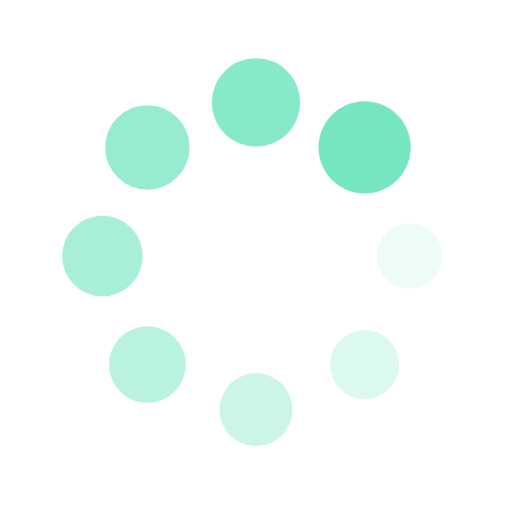
t = 0.00 s
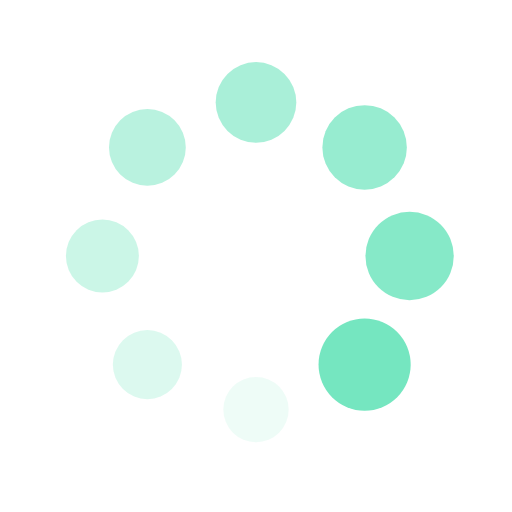
t = 0.25 s
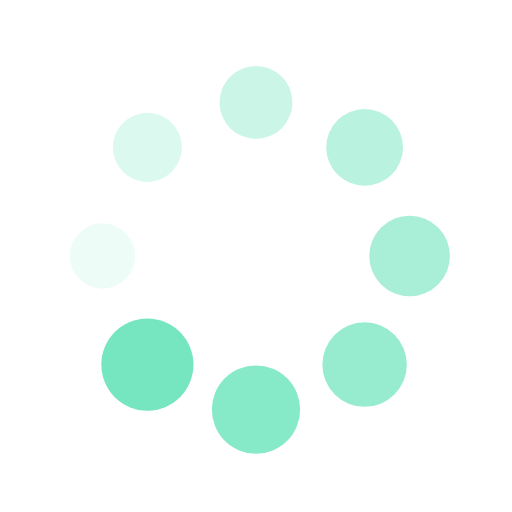
t = 0.50 s
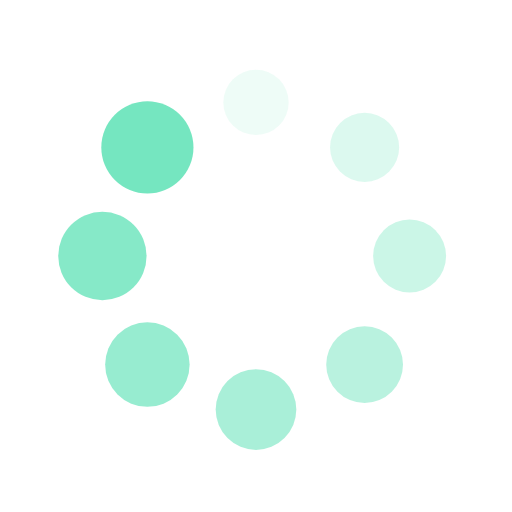
t = 0.75 s

The animated SVG that drew these frames (rendered in a browser with its animation timeline set to each time). Animation: 16 SMIL elements (animate=8,animateTransform=8); one cycle of 1.00 s, repeats indefinitely.

<svg xmlns="http://www.w3.org/2000/svg" viewBox="0 0 100 100" preserveAspectRatio="xMidYMid" width="200" height="200" style="shape-rendering: auto; display: block; background: rgba(255, 255, 255, 0);" xmlns:xlink="http://www.w3.org/1999/xlink"><g><g transform="translate(80,50)">
<g transform="rotate(0)">
<circle fill-opacity="1" fill="#75e6c0" r="6" cy="0" cx="0">
  <animateTransform repeatCount="indefinite" dur="1s" keyTimes="0;1" values="1.5 1.5;1 1" begin="-0.875s" type="scale" attributeName="transform"></animateTransform>
  <animate begin="-0.875s" values="1;0" repeatCount="indefinite" dur="1s" keyTimes="0;1" attributeName="fill-opacity"></animate>
</circle>
</g>
</g><g transform="translate(71.21320343559643,71.21320343559643)">
<g transform="rotate(45)">
<circle fill-opacity="0.875" fill="#75e6c0" r="6" cy="0" cx="0">
  <animateTransform repeatCount="indefinite" dur="1s" keyTimes="0;1" values="1.5 1.5;1 1" begin="-0.75s" type="scale" attributeName="transform"></animateTransform>
  <animate begin="-0.75s" values="1;0" repeatCount="indefinite" dur="1s" keyTimes="0;1" attributeName="fill-opacity"></animate>
</circle>
</g>
</g><g transform="translate(50,80)">
<g transform="rotate(90)">
<circle fill-opacity="0.75" fill="#75e6c0" r="6" cy="0" cx="0">
  <animateTransform repeatCount="indefinite" dur="1s" keyTimes="0;1" values="1.5 1.5;1 1" begin="-0.625s" type="scale" attributeName="transform"></animateTransform>
  <animate begin="-0.625s" values="1;0" repeatCount="indefinite" dur="1s" keyTimes="0;1" attributeName="fill-opacity"></animate>
</circle>
</g>
</g><g transform="translate(28.786796564403577,71.21320343559643)">
<g transform="rotate(135)">
<circle fill-opacity="0.625" fill="#75e6c0" r="6" cy="0" cx="0">
  <animateTransform repeatCount="indefinite" dur="1s" keyTimes="0;1" values="1.5 1.5;1 1" begin="-0.5s" type="scale" attributeName="transform"></animateTransform>
  <animate begin="-0.5s" values="1;0" repeatCount="indefinite" dur="1s" keyTimes="0;1" attributeName="fill-opacity"></animate>
</circle>
</g>
</g><g transform="translate(20,50.00000000000001)">
<g transform="rotate(180)">
<circle fill-opacity="0.5" fill="#75e6c0" r="6" cy="0" cx="0">
  <animateTransform repeatCount="indefinite" dur="1s" keyTimes="0;1" values="1.5 1.5;1 1" begin="-0.375s" type="scale" attributeName="transform"></animateTransform>
  <animate begin="-0.375s" values="1;0" repeatCount="indefinite" dur="1s" keyTimes="0;1" attributeName="fill-opacity"></animate>
</circle>
</g>
</g><g transform="translate(28.78679656440357,28.786796564403577)">
<g transform="rotate(225)">
<circle fill-opacity="0.375" fill="#75e6c0" r="6" cy="0" cx="0">
  <animateTransform repeatCount="indefinite" dur="1s" keyTimes="0;1" values="1.5 1.5;1 1" begin="-0.25s" type="scale" attributeName="transform"></animateTransform>
  <animate begin="-0.25s" values="1;0" repeatCount="indefinite" dur="1s" keyTimes="0;1" attributeName="fill-opacity"></animate>
</circle>
</g>
</g><g transform="translate(49.99999999999999,20)">
<g transform="rotate(270)">
<circle fill-opacity="0.25" fill="#75e6c0" r="6" cy="0" cx="0">
  <animateTransform repeatCount="indefinite" dur="1s" keyTimes="0;1" values="1.5 1.5;1 1" begin="-0.125s" type="scale" attributeName="transform"></animateTransform>
  <animate begin="-0.125s" values="1;0" repeatCount="indefinite" dur="1s" keyTimes="0;1" attributeName="fill-opacity"></animate>
</circle>
</g>
</g><g transform="translate(71.21320343559643,28.78679656440357)">
<g transform="rotate(315)">
<circle fill-opacity="0.125" fill="#75e6c0" r="6" cy="0" cx="0">
  <animateTransform repeatCount="indefinite" dur="1s" keyTimes="0;1" values="1.5 1.5;1 1" begin="0s" type="scale" attributeName="transform"></animateTransform>
  <animate begin="0s" values="1;0" repeatCount="indefinite" dur="1s" keyTimes="0;1" attributeName="fill-opacity"></animate>
</circle>
</g>
</g><g></g></g><!-- [ldio] generated by https://loading.io --></svg>
